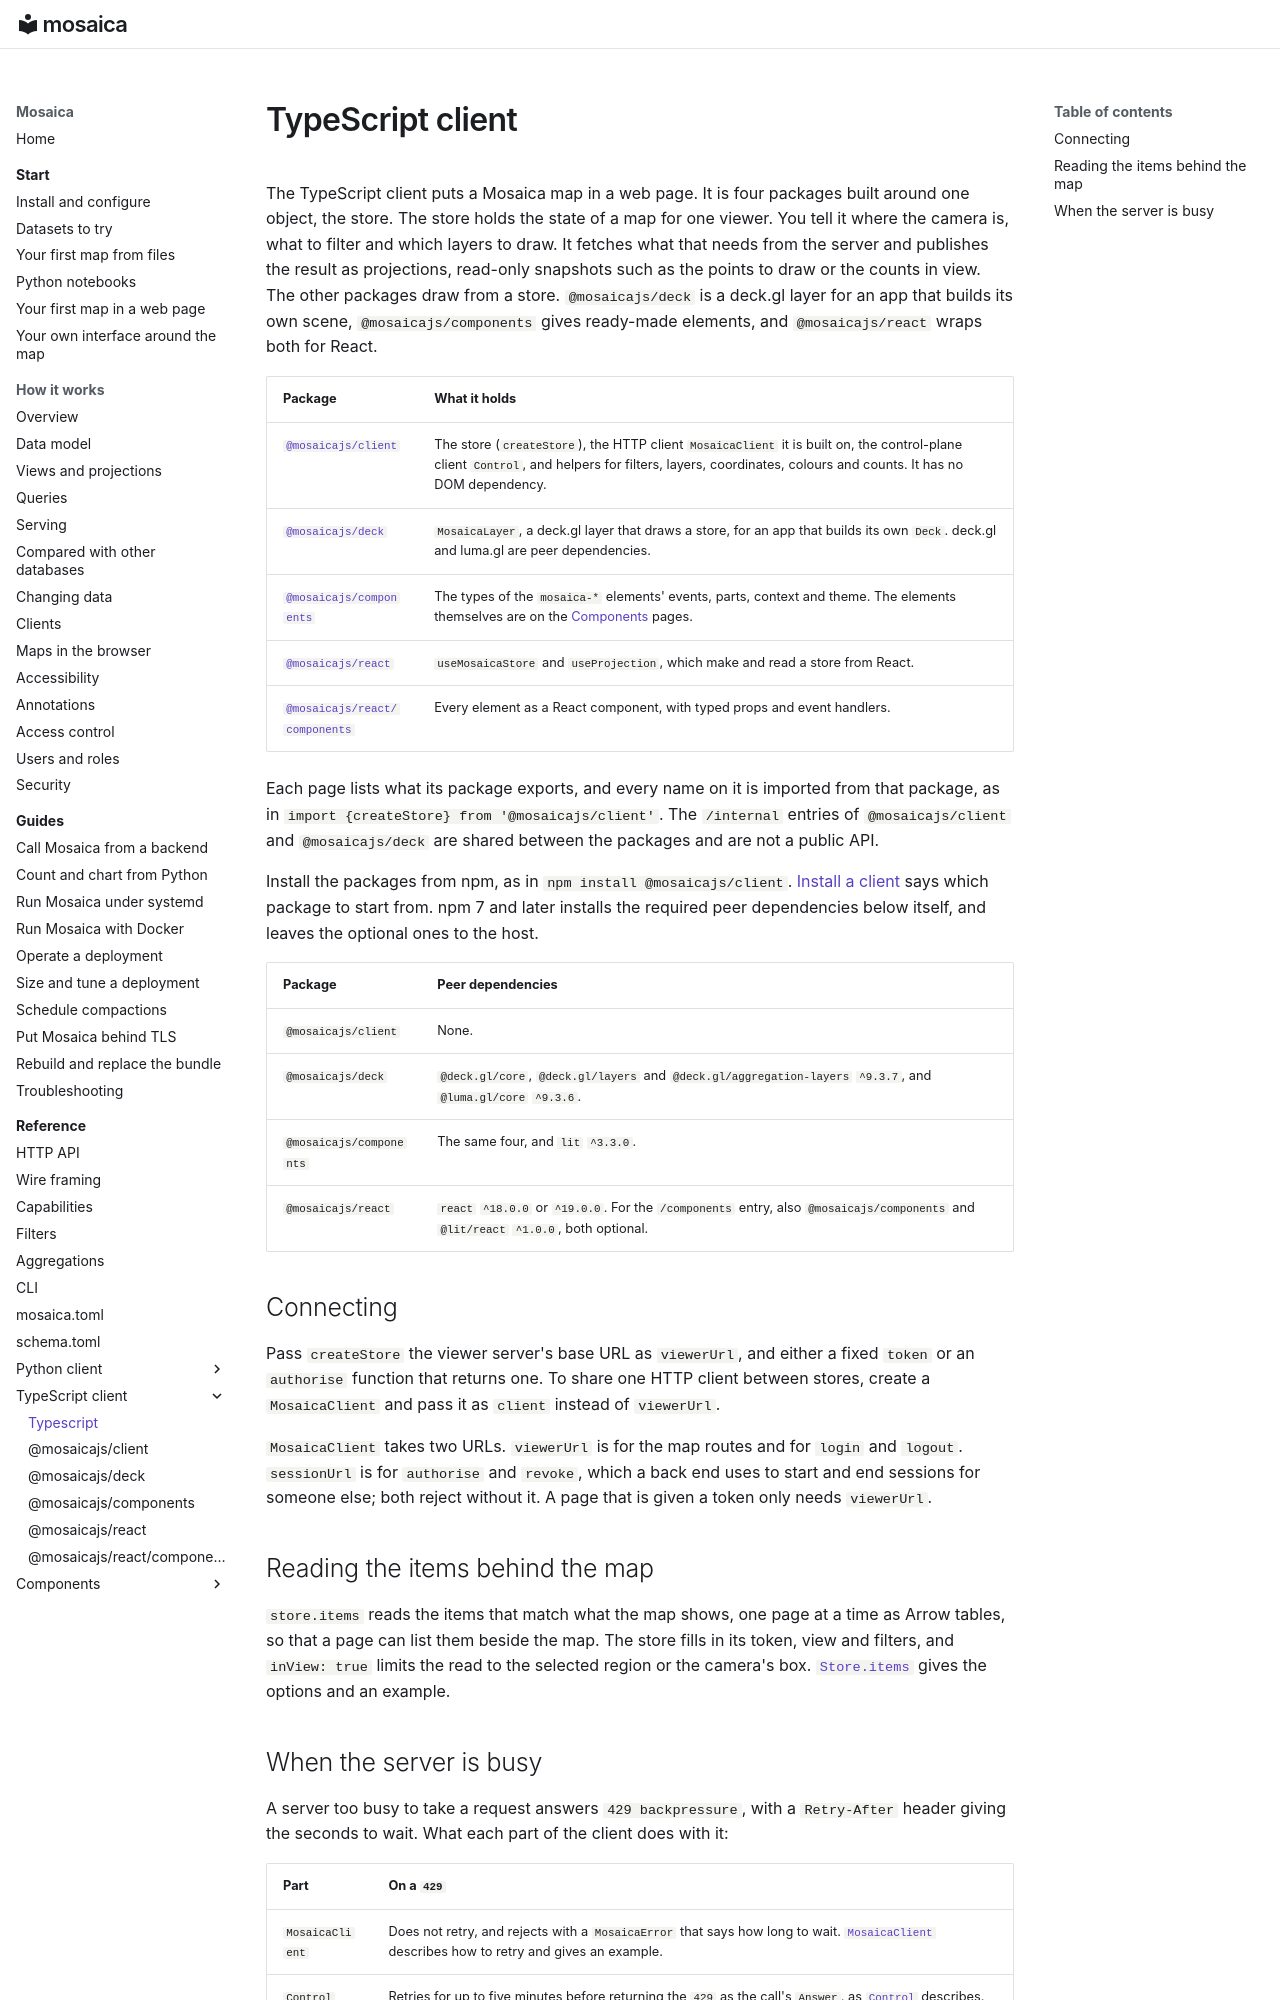

repository: mosaicadb/mosaica · page: reference/typescript/index.html · generator: mkdocs

<!-- The pages under typescript/ are generated from the doc comments in clients/ts. Edit the comments, then run: node clients/ts/scripts/reference.mjs -->

# TypeScript client

The TypeScript client puts a Mosaica map in a web page. It is four packages built around one object, the store. The store holds the state of a map for one viewer. You tell it where the camera is, what to filter and which layers to draw. It fetches what that needs from the server and publishes the result as projections, read-only snapshots such as the points to draw or the counts in view. The other packages draw from a store. `@mosaicajs/deck` is a deck.gl layer for an app that builds its own scene, `@mosaicajs/components` gives ready-made elements, and `@mosaicajs/react` wraps both for React.

| Package | What it holds |
|---|---|
| [`@mosaicajs/client`](typescript/client.md) | The store (`createStore`), the HTTP client `MosaicaClient` it is built on, the control-plane client `Control`, and helpers for filters, layers, coordinates, colours and counts. It has no DOM dependency. |
| [`@mosaicajs/deck`](typescript/deck.md) | `MosaicaLayer`, a deck.gl layer that draws a store, for an app that builds its own `Deck`. deck.gl and luma.gl are peer dependencies. |
| [`@mosaicajs/components`](typescript/components.md) | The types of the `mosaica-*` elements' events, parts, context and theme. The elements themselves are on the [Components](components.md) pages. |
| [`@mosaicajs/react`](typescript/react.md) | `useMosaicaStore` and `useProjection`, which make and read a store from React. |
| [`@mosaicajs/react/components`](typescript/react/components.md) | Every element as a React component, with typed props and event handlers. |

Each page lists what its package exports, and every name on it is imported from that package, as in `import {createStore} from '@mosaicajs/client'`. The `/internal` entries of `@mosaicajs/client` and `@mosaicajs/deck` are shared between the packages and are not a public API.

Install the packages from npm, as in `npm install @mosaicajs/client`. [Install a client](../start/install.md#install-a-client) says which package to start from. npm 7 and later installs the required peer dependencies below itself, and leaves the optional ones to the host.

| Package | Peer dependencies |
|---|---|
| `@mosaicajs/client` | None. |
| `@mosaicajs/deck` | `@deck.gl/core`, `@deck.gl/layers` and `@deck.gl/aggregation-layers` `^9.3.7`, and `@luma.gl/core` `^9.3.6`. |
| `@mosaicajs/components` | The same four, and `lit` `^3.3.0`. |
| `@mosaicajs/react` | `react` `^18.0.0` or `^19.0.0`. For the `/components` entry, also `@mosaicajs/components` and `@lit/react` `^1.0.0`, both optional. |

## Connecting

Pass `createStore` the viewer server's base URL as `viewerUrl`, and either a fixed `token` or an `authorise` function that returns one. To share one HTTP client between stores, create a `MosaicaClient` and pass it as `client` instead of `viewerUrl`.

`MosaicaClient` takes two URLs. `viewerUrl` is for the map routes and for `login` and `logout`. `sessionUrl` is for `authorise` and `revoke`, which a back end uses to start and end sessions for someone else; both reject without it. A page that is given a token only needs `viewerUrl`.

## Reading the items behind the map

`store.items` reads the items that match what the map shows, one page at a time as Arrow tables, so that a page can list them beside the map. The store fills in its token, view and filters, and `inView: true` limits the read to the selected region or the camera's box. [`Store.items`](typescript/client.md#items-1) gives the options and an example.
